Run: headless pygame with SDL's dummy video driver; simulated clock (each Clock.tick advances the game by its frame time, no real sleeping); random seed 0; keys injected as events and as key.get_pressed() state; no mouse input.
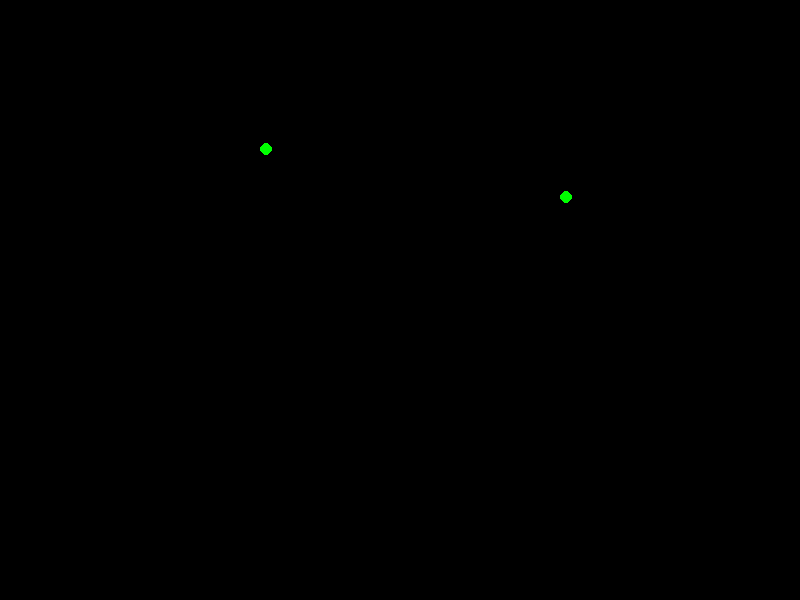
Frame 1 of 4 · flips 1–60 · no input
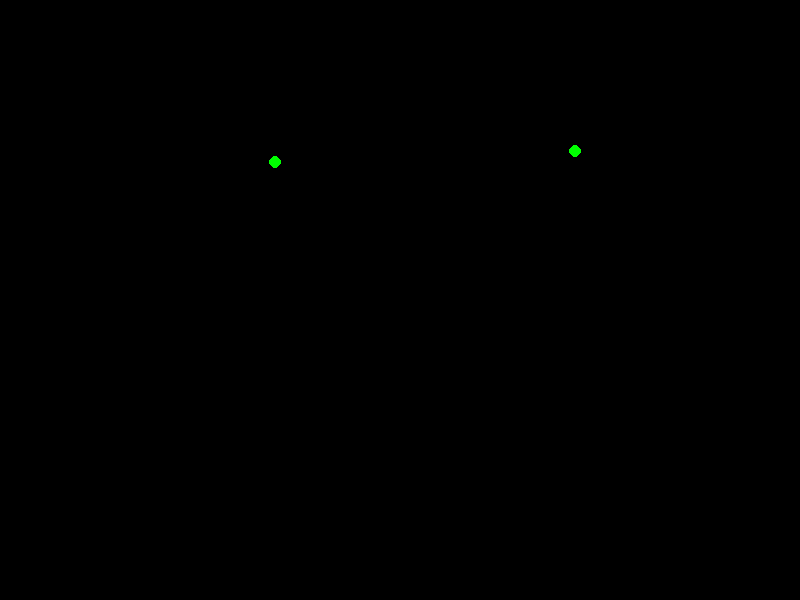
Frame 2 of 4 · flips 61–180 · tapped SPACE, RETURN · held RIGHT (→), D
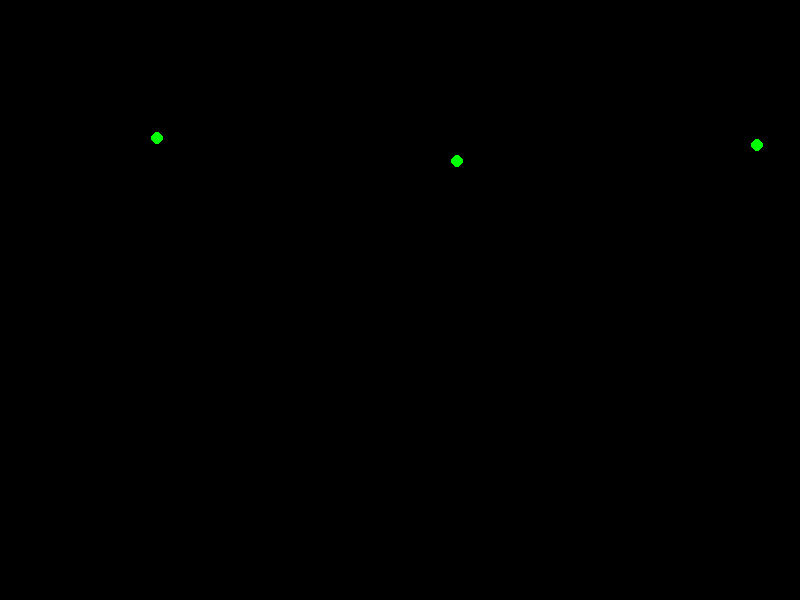
Frame 3 of 4 · flips 181–300 · held DOWN (↓), S
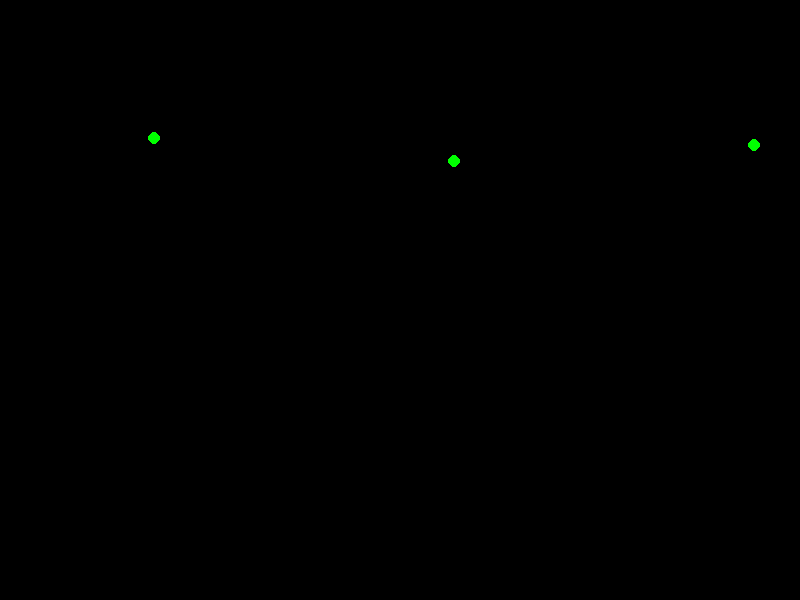
Frame 4 of 4 · flips 301–420 · held LEFT (←), A, UP (↑), W

The pygame program that drew these frames:

import pygame
import random

# Pygame Initialization
pygame.init()
WIDTH, HEIGHT = 800, 600
screen = pygame.display.set_mode((WIDTH, HEIGHT))
clock = pygame.time.Clock()

# Game Configuration
GRAVITY = 0.5
MOVE_FORCE = 0.5  # Left/right movement force
DAMPING = 0.98  # Velocity damping for realistic motion
SPACE_BETWEEN_ROPES = 300  # Distance between ropes
CAMERA_OFFSET = WIDTH // 3  # Camera follows the player smoothly


class Rope:
    def __init__(self, x, y):
        self.anchor = pygame.Vector2(x, y)
        self.length = None  # Will be set when attached

    def attach(self, ball):
        """ Sets the rope length dynamically based on ball position."""
        self.length = (ball.pos - self.anchor).length()
        ball.is_attached, ball.attached_rope = True, self
        ball.velocity = pygame.Vector2(0, 0)  # Reset velocity

    def update(self, ball):
        if ball.is_attached and ball.attached_rope == self:
            direction = ball.pos - self.anchor
            distance = direction.length()
            if distance > self.length:
                ball.pos = self.anchor + direction.normalize() * self.length

    def draw(self, screen, ball, camera_x):
        if ball.is_attached and ball.attached_rope == self:
            pygame.draw.line(screen, (255, 255, 255),
                             (self.anchor.x - camera_x, self.anchor.y),
                             (ball.pos.x - camera_x, ball.pos.y), 3)
        pygame.draw.circle(screen, (0, 255, 0), (self.anchor.x - camera_x, self.anchor.y), 6)


class Ball:
    def __init__(self, x, y, radius=10):
        self.pos = pygame.Vector2(x, y)
        self.radius = radius
        self.velocity = pygame.Vector2(0, 0)
        self.is_attached = False
        self.attached_rope = None

    def update(self, keys):
        if self.is_attached and self.attached_rope:
            if keys[pygame.K_LEFT] or keys[pygame.K_a]:
                self.velocity.x -= MOVE_FORCE
            if keys[pygame.K_RIGHT] or keys[pygame.K_d]:
                self.velocity.x += MOVE_FORCE
            self.velocity.y += GRAVITY * 0.3  # Light gravity effect while swinging
        else:
            self.velocity.y += GRAVITY  # Normal gravity when detached

        self.pos += self.velocity
        self.velocity *= DAMPING  # Apply damping for smooth motion

    def toggle_attachment(self, ropes):
        if self.is_attached:
            self.is_attached = False
            self.attached_rope = None
        else:
            closest_rope = min(ropes, key=lambda rope: abs(rope.anchor.x - self.pos.x))
            closest_rope.attach(self)

    def draw(self, screen, camera_x):
        pygame.draw.circle(screen, (0, 0, 255), (self.pos.x - camera_x, self.pos.y), self.radius)


def generate_rope_chain():
    """ Creates an initial set of ropes."""
    return [Rope(WIDTH // 2 + i * SPACE_BETWEEN_ROPES, HEIGHT // 4 + random.randint(-50, 50)) for i in range(5)]


# Initialize game objects
ball = Ball(WIDTH // 2, HEIGHT // 2)
ropes = generate_rope_chain()
camera_x = 0

running = True
while running:
    screen.fill((0, 0, 0))
    keys = pygame.key.get_pressed()

    for event in pygame.event.get():
        if event.type == pygame.QUIT:
            running = False
        if event.type == pygame.KEYDOWN and event.key == pygame.K_SPACE:
            ball.toggle_attachment(ropes)

    # Update game state
    ball.update(keys)
    camera_x = max(camera_x, ball.pos.x - CAMERA_OFFSET)
    for rope in ropes:
        rope.update(ball)

    # Generate new ropes dynamically
    if ropes[-1].anchor.x - camera_x < WIDTH:
        ropes.append(Rope(ropes[-1].anchor.x + SPACE_BETWEEN_ROPES, HEIGHT // 4 + random.randint(-50, 50)))

    # Remove out-of-view ropes
    ropes = [rope for rope in ropes if rope.anchor.x - camera_x > -150]

    # Render objects
    for rope in ropes:
        rope.draw(screen, ball, camera_x)
    ball.draw(screen, camera_x)

    pygame.display.flip()
    clock.tick(60)

pygame.quit()
